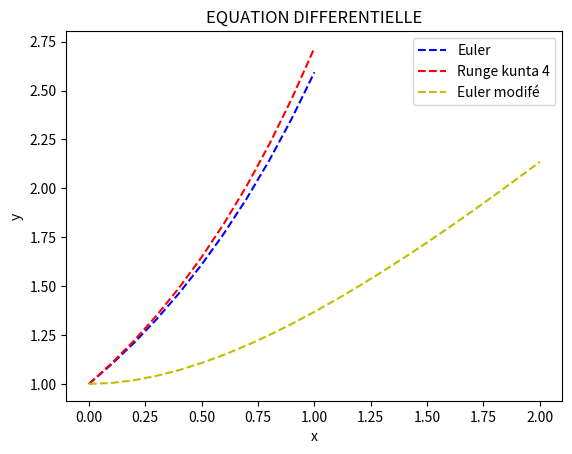

The script that saved this image:
import numpy as np
import matplotlib.pyplot as plt

def euler(x0, y0, pas, nb_etapes):
    # Les tableaux pour stocker les résultats
    x = np.linspace(x0, x0 + nb_etapes*pas, nb_etapes+1)
    y = np.zeros(nb_etapes+1)
    y[0] = y0

    # Boucle pour itérer la méthode d'Euler
    for i in range(nb_etapes):
        y[i+1] = y[i] + pas * y[i]
        
    return x, y # les couples de points (x,y)
# ================================================================================================
def runge_kunta4(x0, y0, pas, nb_etapes):
    # Les tableaux pour stocker les résultats
    x = np.linspace(x0, x0 + nb_etapes*pas, nb_etapes+1)
    y = np.zeros(nb_etapes+1)
    y[0] = y0

    # Boucle pour itérer la méthode de runge kunta
    for i in range(nb_etapes):
        k1 = pas * y[i]
        k2 = pas * (y[i] + k1/2)
        k3 = pas * (y[i] + k2/2)
        k4 = pas * (y[i] + k3)
        y[i+1] = y[i] + (k1 + 2*k2 + 2*k3 + k4) / 6
        
    return x, y # les couples de points (x,y)
# =========================================================================================================
def euler_modified(f, y0, t0, tf, h):  
    t = np.arange(t0, tf+h, h)
    y = np.zeros(len(t))
    y[0] = y0
    for i in range(1, len(t)):
        y_pred = y[i-1] + h*f(t[i-1], y[i-1])
        y[i] = y[i-1] + (h/2)*(f(t[i-1], y[i-1]) + f(t[i], y_pred))
    return t, y

# définir la fonction f(t, y) de l'équation différentielle
def f(x, y):
    return -y + x + 1
# =========================================================================================================

# Affichage des résultats
x1, y1  = euler(0, 1, 0.1, 10)
x2, y2  = runge_kunta4(0, 1, 0.1, 10)
x3, y3 = euler_modified(f, 1, 0, 2, 0.1)

# courbe des fonctions
plt.plot(x1, y1, 'b--', label='Euler')
plt.plot(x2, y2, 'r--', label='Runge kunta 4')
plt.plot(x3, y3, 'y--', label='Euler modifé')
plt.legend()
plt.title('EQUATION DIFFERENTIELLE')
plt.xlabel('x')
plt.ylabel('y')
plt.show()
